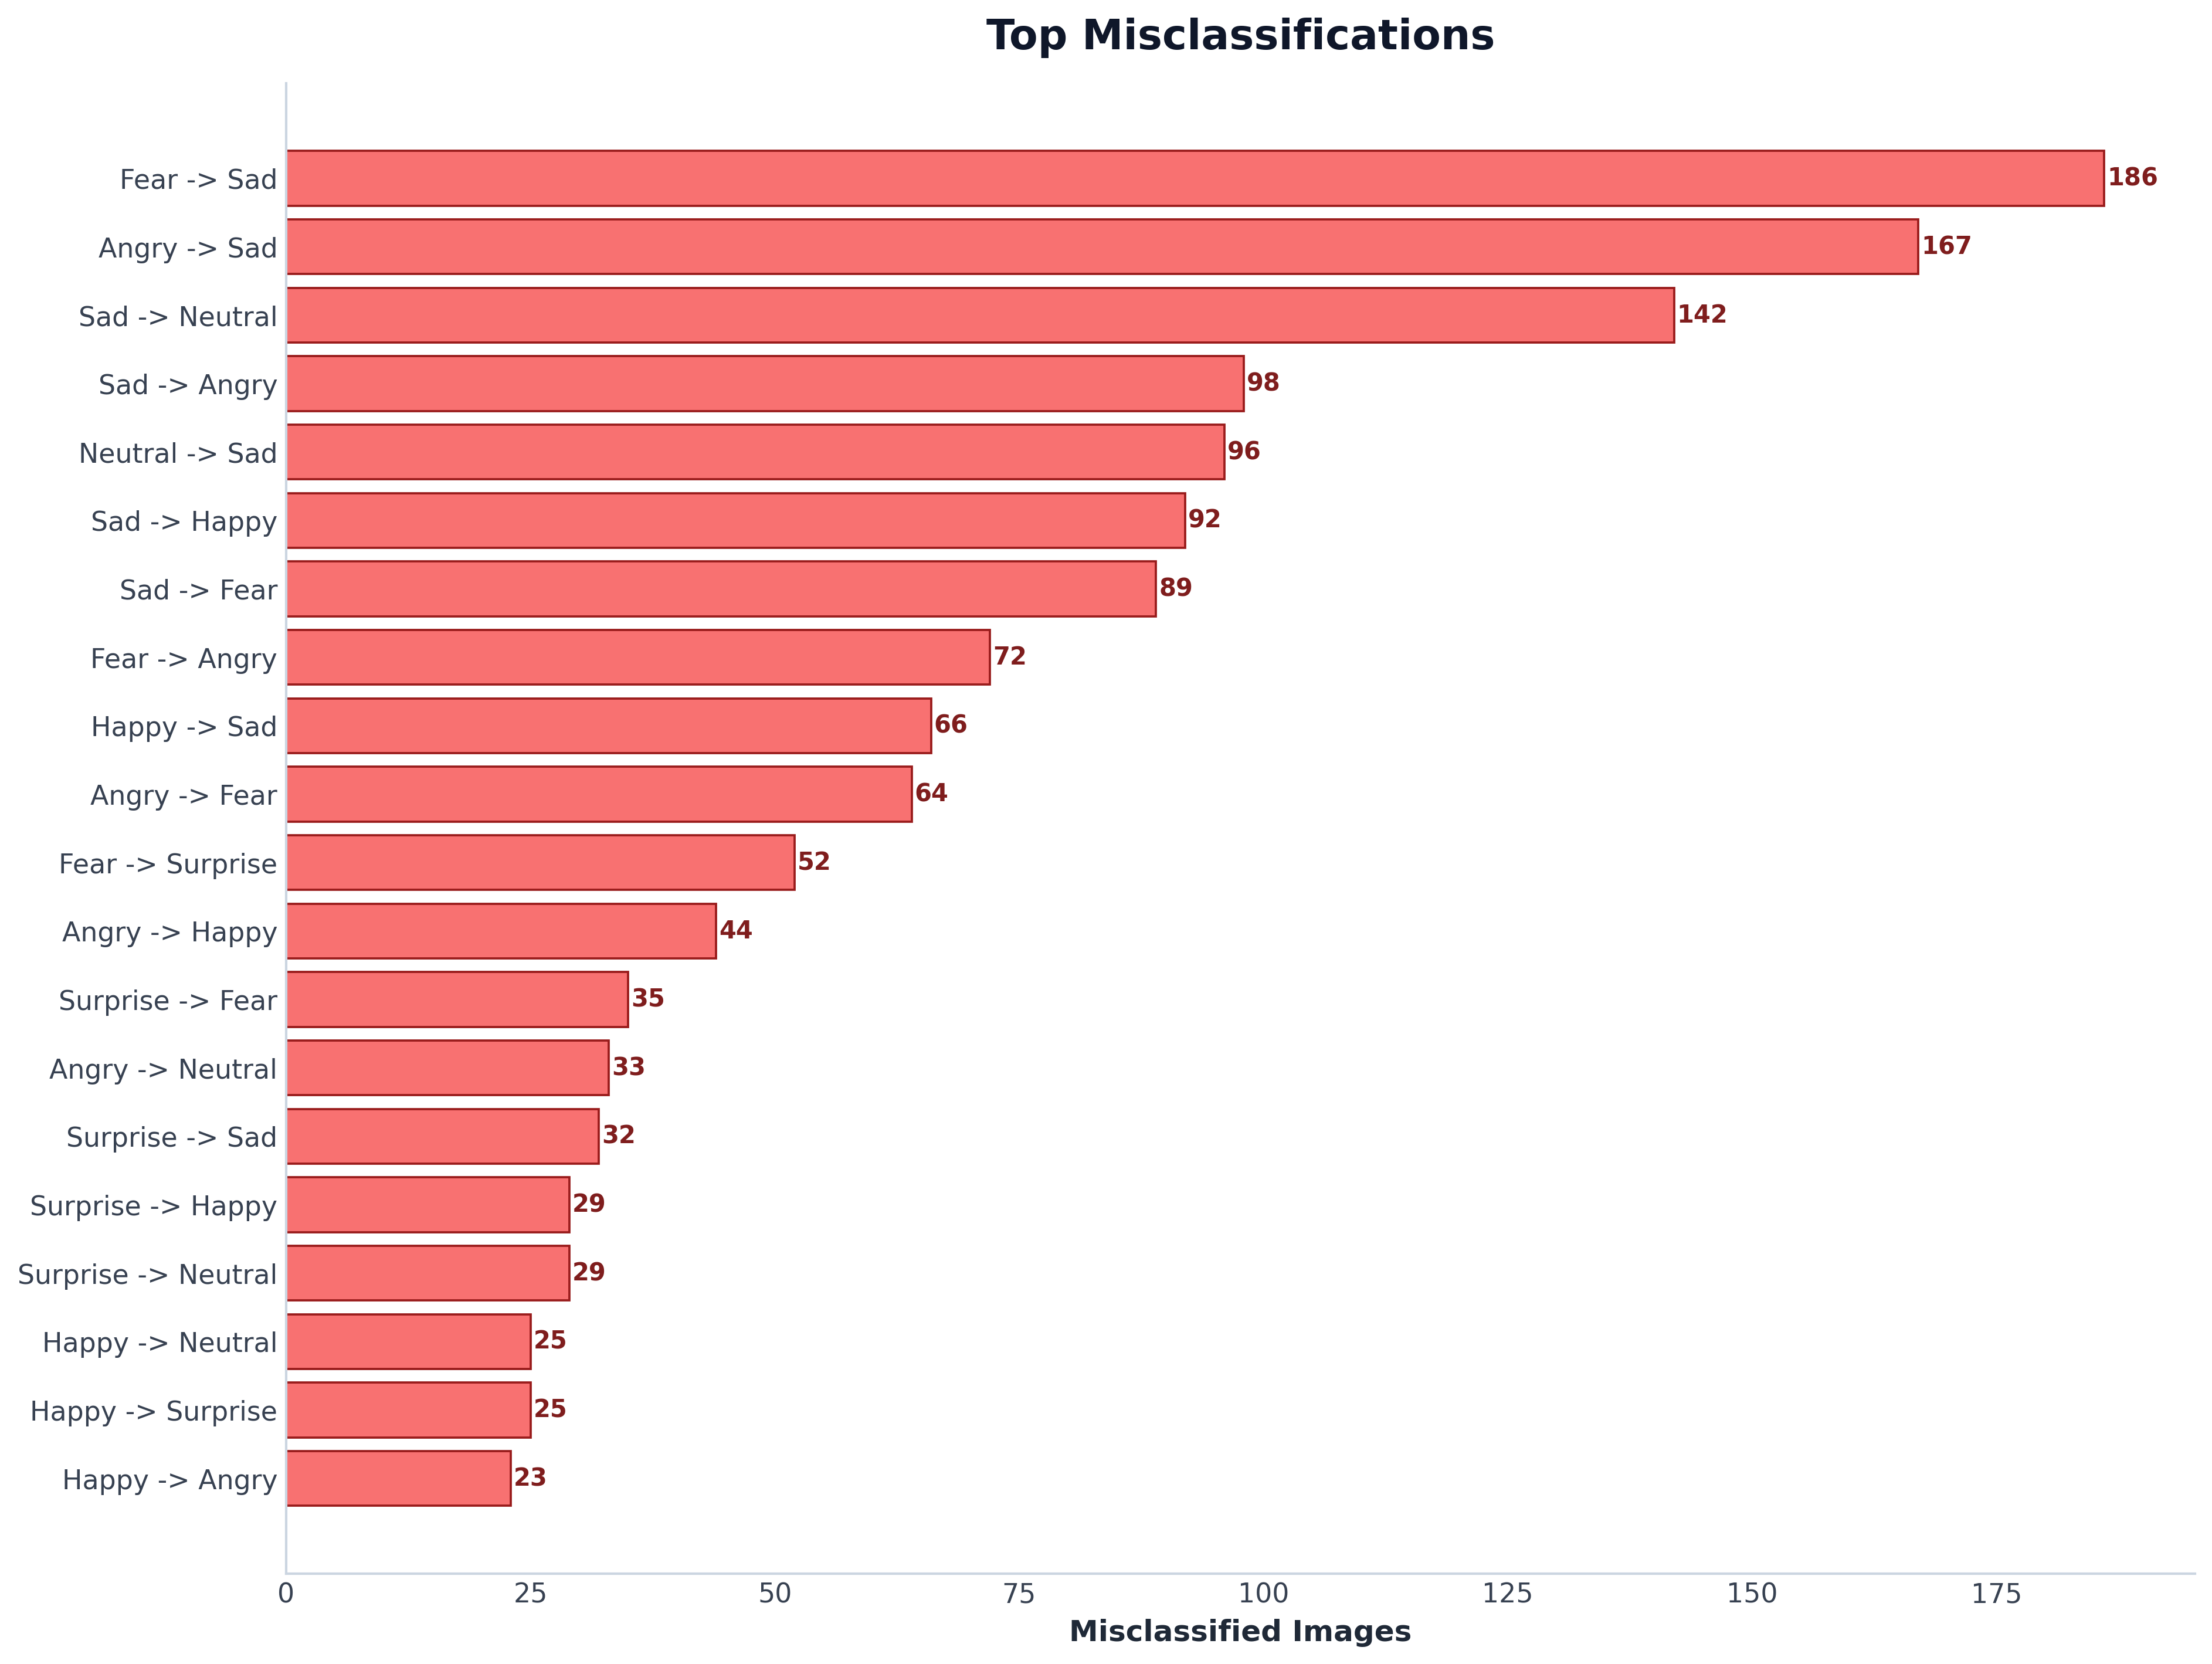

Data behind this chart, as committed beside it:
true_class, predicted_class, count, true_class_total, true_class_error_rate
Fear, Sad, 186, 1461, 0.1273
Angry, Sad, 167, 1720, 0.09709
Sad, Neutral, 142, 2474, 0.0574
Sad, Angry, 98, 2474, 0.03961
Neutral, Sad, 96, 605, 0.1587
Sad, Happy, 92, 2474, 0.03719
Sad, Fear, 89, 2474, 0.03597
Fear, Angry, 72, 1461, 0.04928
Happy, Sad, 66, 3328, 0.01983
Angry, Fear, 64, 1720, 0.03721
Fear, Surprise, 52, 1461, 0.03559
Angry, Happy, 44, 1720, 0.02558
Surprise, Fear, 35, 1420, 0.02465
Angry, Neutral, 33, 1720, 0.01919
Surprise, Sad, 32, 1420, 0.02254
Surprise, Happy, 29, 1420, 0.02042
Surprise, Neutral, 29, 1420, 0.02042
Happy, Neutral, 25, 3328, 0.007512
Happy, Surprise, 25, 3328, 0.007512
Happy, Angry, 23, 3328, 0.006911
Fear, Happy, 21, 1461, 0.01437
Neutral, Happy, 20, 605, 0.03306
Surprise, Angry, 18, 1420, 0.01268
Angry, Surprise, 17, 1720, 0.009884
Happy, Fear, 16, 3328, 0.004808
Neutral, Surprise, 14, 605, 0.02314
Sad, Surprise, 12, 2474, 0.00485
Neutral, Angry, 10, 605, 0.01653
Fear, Neutral, 1, 1461, 0.0006845
Neutral, Fear, 1, 605, 0.001653
